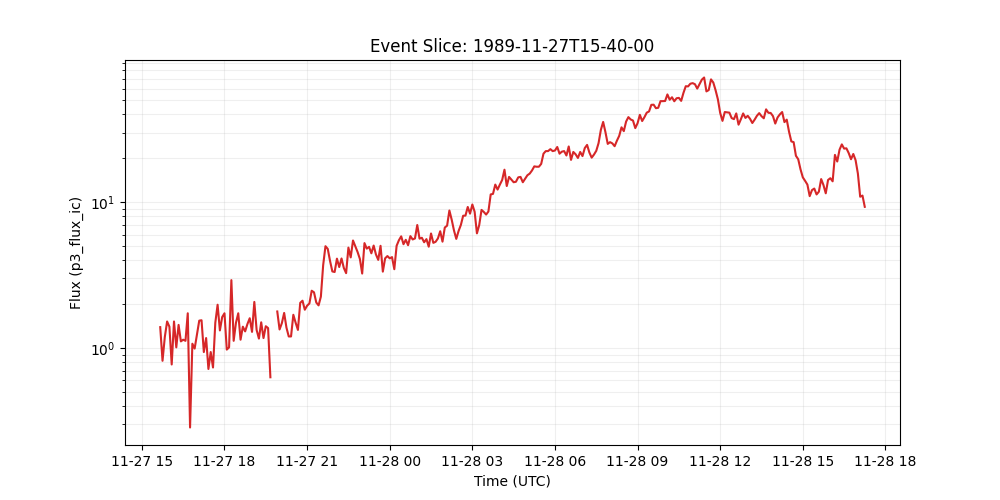

The file beside this chart, header and first rows:
time_tag, p3_flux_ic
1989-11-27 15:40:00, 1.39
1989-11-27 15:45:00, 0.817
1989-11-27 15:50:00, 1.19
1989-11-27 15:55:00, 1.52
1989-11-27 16:00:00, 1.4
1989-11-27 16:05:00, 0.771
1989-11-27 16:10:00, 1.52
1989-11-27 16:15:00, 1.01
1989-11-27 16:20:00, 1.44
1989-11-27 16:25:00, 1.11
1989-11-27 16:30:00, 1.14
1989-11-27 16:35:00, 1.12
1989-11-27 16:40:00, 1.73
1989-11-27 16:45:00, 0.285
1989-11-27 16:50:00, 1.07
1989-11-27 16:55:00, 0.991
1989-11-27 17:00:00, 1.23
1989-11-27 17:05:00, 1.54
1989-11-27 17:10:00, 1.55
1989-11-27 17:15:00, 0.938
1989-11-27 17:20:00, 1.17
1989-11-27 17:25:00, 0.718
1989-11-27 17:30:00, 0.938
1989-11-27 17:35:00, 0.735
1989-11-27 17:40:00, 1.49
1989-11-27 17:45:00, 1.98
1989-11-27 17:50:00, 1.32
1989-11-27 17:55:00, 1.63
1989-11-27 18:00:00, 1.73
1989-11-27 18:05:00, 0.975
1989-11-27 18:10:00, 1.01
1989-11-27 18:15:00, 2.92
1989-11-27 18:20:00, 1.12
1989-11-27 18:25:00, 1.49
1989-11-27 18:30:00, 1.73
1989-11-27 18:35:00, 1.14
1989-11-27 18:40:00, 1.4
1989-11-27 18:45:00, 1.3
1989-11-27 18:50:00, 1.46
1989-11-27 18:55:00, 1.6
1989-11-27 19:00:00, 1.29
1989-11-27 19:05:00, 2.07
1989-11-27 19:10:00, 1.33
1989-11-27 19:15:00, 1.16
1989-11-27 19:20:00, 1.5
1989-11-27 19:25:00, 1.17
1989-11-27 19:30:00, 1.41
1989-11-27 19:35:00, 1.37
1989-11-27 19:40:00, 0.63
1989-11-27 19:45:00, 
1989-11-27 19:50:00, 
1989-11-27 19:55:00, 1.78
1989-11-27 20:00:00, 1.34
1989-11-27 20:05:00, 1.48
1989-11-27 20:10:00, 1.74
1989-11-27 20:15:00, 1.38
1989-11-27 20:20:00, 1.2
1989-11-27 20:25:00, 1.2
1989-11-27 20:30:00, 1.69
1989-11-27 20:35:00, 1.49
... 248 more rows
